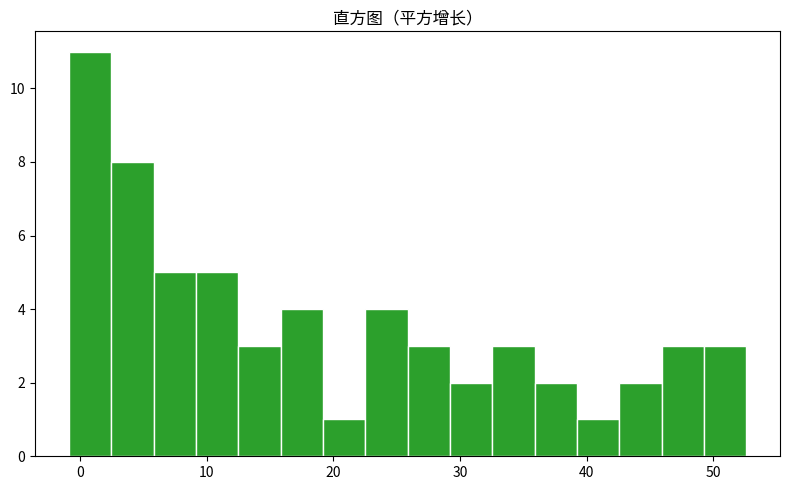

Write the Python code that produced this figure.
"""直方图（平方增长）
数据可视化示例（matplotlib）。分布直方图与密度核。
运行后在当前目录生成 'viz_hist_d12'_preview.png。
"""
import matplotlib
matplotlib.use("Agg")
import matplotlib.pyplot as plt
import numpy as np

rng = np.random.default_rng(18)
fig, ax = plt.subplots(figsize=(8, 5))
data = np.array((np.arange(60) / 8.0) ** 2 + rng.normal(0, 0.8, 60))
ax.hist(data, bins=16, color='tab:green', edgecolor='white')
ax.set_title("直方图（平方增长）")
plt.tight_layout()
plt.savefig("'viz_hist_d12'_preview.png", dpi=110)
print("已生成 'viz_hist_d12'_preview.png")
